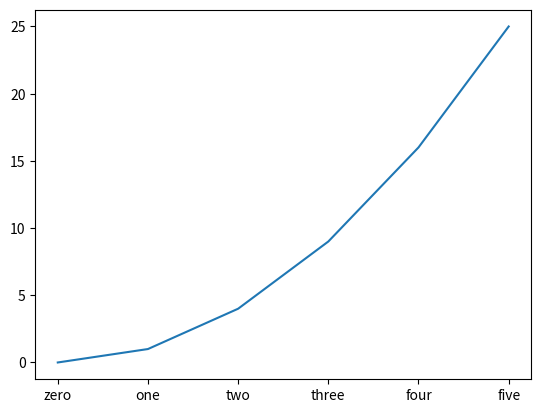

Write the Python code that produced this figure.
import matplotlib.pyplot as plt

# Sample data
x = [0, 1, 2, 3, 4, 5]
y = [0, 1, 4, 9, 16, 25]

# Create a plot
plt.plot(x, y)

# Set custom x-axis ticks
plt.xticks([0, 1, 2, 3, 4, 5], ['zero', 'one', 'two', 'three', 'four', 'five'])

# Display the plot
plt.show()
